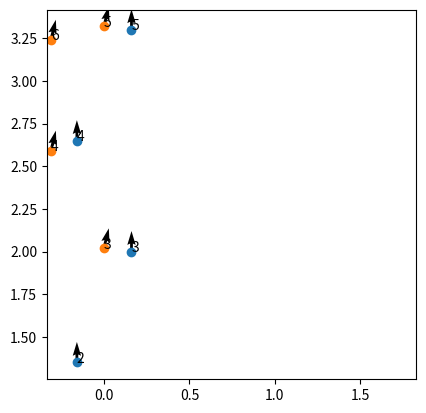

Python code for this plot:
import numpy as np
import matplotlib.pyplot as plt

### 14 DEG
next_steps = [
    [-1.60000000e-01,  1.35000000e+00,  8.26636589e-17,  0.00000000e+00, 0.00000000e+00,  0.00000000e+00,  1.57079633e+00,  1.00000000e+00],
    [1.60000000e-01, 2.00000000e+00, 1.22464680e-16, 0.00000000e+00, 0.00000000e+00, 0.00000000e+00, 1.57079633e+00, 0.00000000e+00],
    [-1.60000000e-01,  2.65000000e+00,  1.62265701e-16,  0.00000000e+00, 0.00000000e+00,  0.00000000e+00,  1.57079633e+00,  1.00000000e+00],
    [1.60000000e-01, 3.30000000e+00, 2.02066722e-16, 0.00000000e+00, 0.00000000e+00, 0.00000000e+00, 1.57079633e+00, 0.00000000e+00],
]

next_next_steps = [
    [-2.00191594e-03,  2.01939973e+00,  1.22464680e-16 -2.44346095e-01, 0.00000000e+00,  0.00000000e+00,  1.32645023e+00,  0.00000000e+00],
    [-3.12496548e-01,  2.59198472e+00,  1.62265701e-16 -2.44346095e-01, 0.00000000e+00,  0.00000000e+00,  1.32645023e+00,  1.00000000e+00],
    [-2.00191594e-03,  3.31939973e+00,  2.02066722e-16 -2.44346095e-01, 0.00000000e+00,  0.00000000e+00,  1.32645023e+00,  0.00000000e+00],
    [-3.12496548e-01,  3.24198472e+00,  2.41867743e-16 -2.44346095e-01, 0.00000000e+00,  0.00000000e+00,  1.32645023e+00,  1.00000000e+00],
]

# ### 0 DEG
# next_steps = [
#     [-1.60000000e-01,  1.35000000e+00,  8.26636589e-17,  0.00000000e+00, 0.00000000e+00,  0.00000000e+00,  1.57079633e+00,  1.00000000e+00],
#     [1.60000000e-01, 2.00000000e+00, 1.22464680e-16, 0.00000000e+00, 0.00000000e+00, 0.00000000e+00, 1.57079633e+00, 0.00000000e+00],
#     [-1.60000000e-01,  2.65000000e+00,  1.62265701e-16,  0.00000000e+00, 0.00000000e+00,  0.00000000e+00,  1.57079633e+00,  1.00000000e+00],
#     [1.60000000e-01, 3.30000000e+00, 2.02066722e-16, 0.00000000e+00, 0.00000000e+00, 0.00000000e+00, 1.57079633e+00, 0.00000000e+00],
# ]

# next_next_steps = [
#     [1.60000000e-01, 2.00000000e+00, 1.22464680e-16, 0.00000000e+00, 0.00000000e+00, 0.00000000e+00, 1.57079633e+00, 0.00000000e+00],
#     [-1.60000000e-01,  2.65000000e+00,  1.62265701e-16,  0.00000000e+00, 0.00000000e+00,  0.00000000e+00,  1.57079633e+00,  1.00000000e+00],
#     [1.60000000e-01, 3.30000000e+00, 2.02066722e-16, 0.00000000e+00, 0.00000000e+00, 0.00000000e+00, 1.57079633e+00, 0.00000000e+00],
#     [-1.60000000e-01,  3.30000000e+00,  2.41867743e-16,  0.00000000e+00, 0.00000000e+00,  0.00000000e+00,  1.57079633e+00,  1.00000000e+00],
# ]

def plllt(steps, start_index = 2):
    plt.quiver([x[0] for x in steps], [x[1] for x in steps], np.cos([x[-2] for x in steps]), np.sin([x[-2] for x in steps]))
    plt.scatter([x[0] for x in steps], [x[1] for x in steps])
    for i in range(len(steps)):
        plt.annotate(i+start_index, (steps[i][0], steps[i][1]))

plllt(next_steps)
plllt(next_next_steps, start_index = 3)

plt.axis('square')
plt.show()